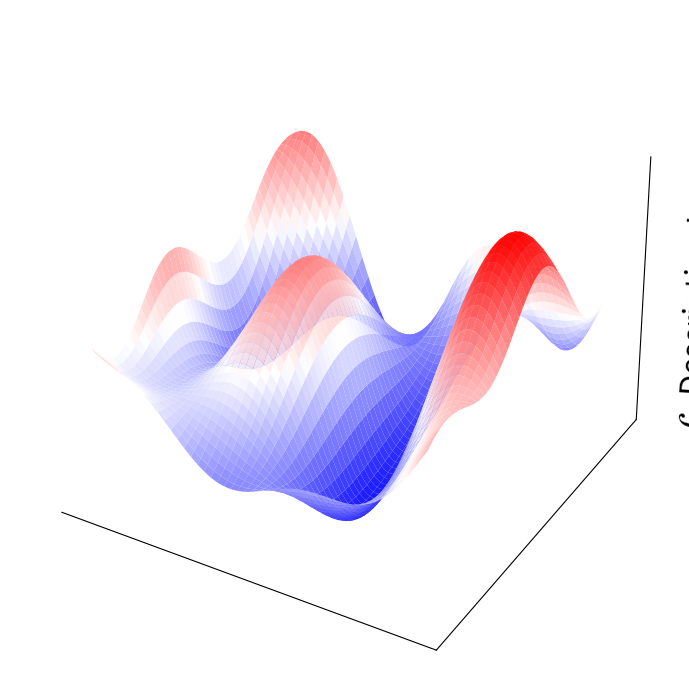

Recreate this plot in Python. (Note: this script raises an exception after producing the figure.)
import numpy as np
import matplotlib.pyplot as plt
from mpl_toolkits.mplot3d import Axes3D

# Set up grid
x = np.linspace(-2, 2, 300)
y = np.linspace(-0.4, 0.4, 300)
X, Y = np.meshgrid(x, y)

# Define a rough energy landscape function
# z ~ "description length" of models
Z = (
    np.sin(3*X) * np.cos(5*Y)
    + 0.3 * np.sin(7*X*Y)
    + 0.2 * np.cos(10*Y)
    + 0.001 * np.random.normal(size=X.shape)  # add roughness / noise
)

# Add a large-scale trend so there's a global minimum / maximum
Z += 0.25 * (X**2 + 2*Y**2)

# Plot
fig = plt.figure(figsize=(10, 7))
ax = fig.add_subplot(111, projection='3d')

# Surface plot
surf = ax.plot_surface(X, Y, Z, cmap='bwr', linewidth=0, antialiased=True, alpha=0.9)

# Labels
#ax.set_xlabel(r'$x$',size=24)
#ax.set_ylabel(r'$y$',size=24)
ax.set_zlabel(r'$\mathcal{L}$, Description length',size=22)
#ax.set_title("Symbolic Regression Energy Landscape", fontsize=14)

# Aesthetics
ax.view_init(elev=35, azim=120)
#fig.colorbar(surf, shrink=0.5, aspect=10, label='Energy')
ax.grid(False)
ax.set_xticks([])
ax.set_yticks([])
ax.set_zticks([])
# make the panes transparent
ax.xaxis.set_pane_color((1.0, 1.0, 1.0, 0.0))
ax.yaxis.set_pane_color((1.0, 1.0, 1.0, 0.0))
ax.zaxis.set_pane_color((1.0, 1.0, 1.0, 0.0))


plt.tight_layout()
output_path='../results/paper_figures/figure1/'
plt.savefig(output_path +'landscape' +'.svg',dpi=300)


plt.show()
